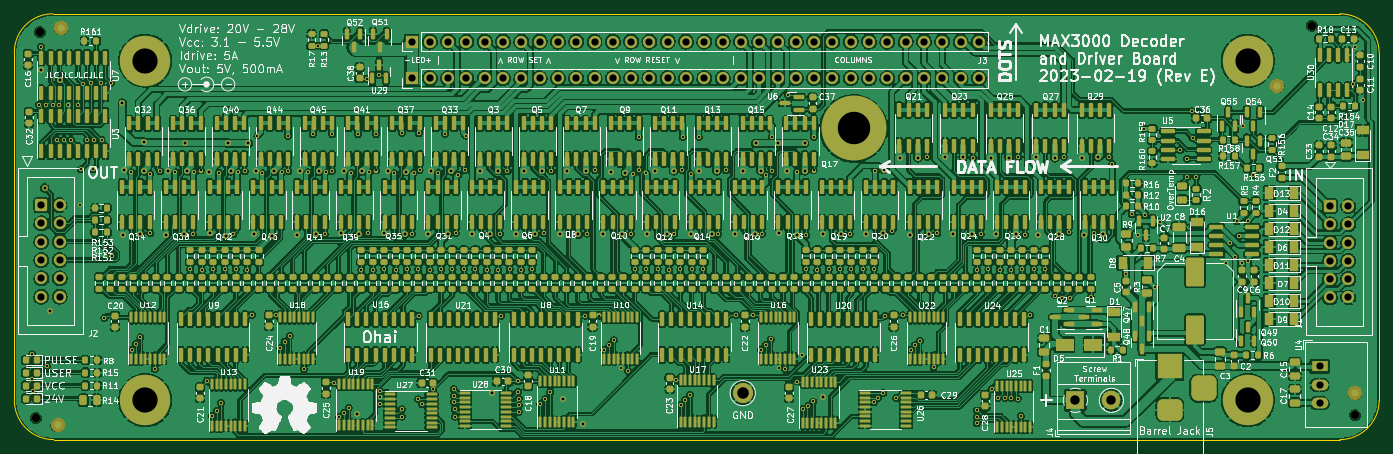
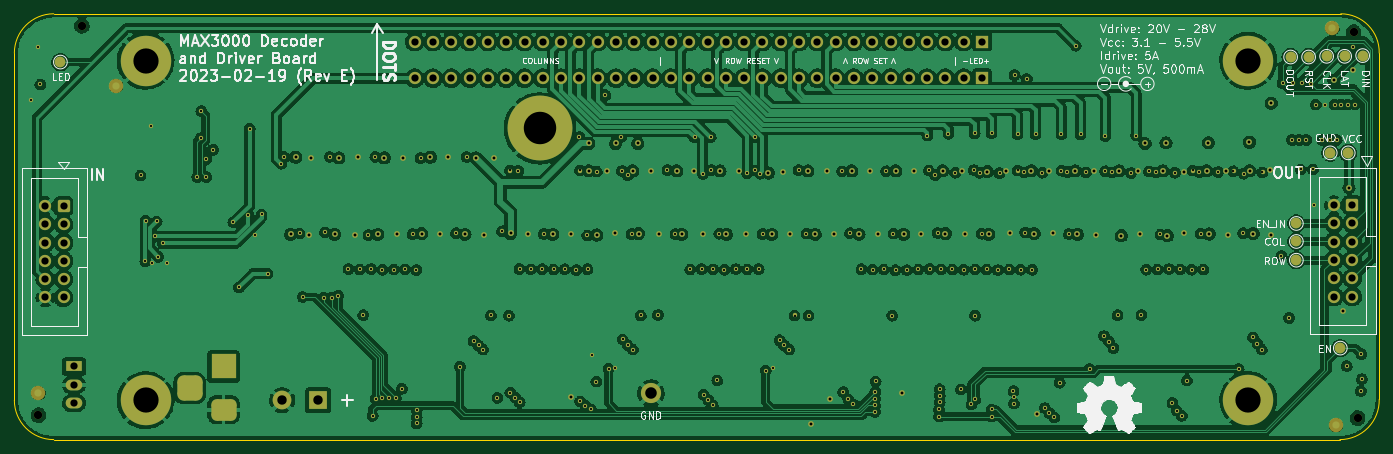
Circuit board: 13 layer files. Board 189.4 x 59.1 mm.
- bottom_copper: FlippyDriver-CuBottom.gbr (781669 bytes)
- inner_copper: FlippyDriver-CuIn1.gbr (761614 bytes)
- inner_copper: FlippyDriver-CuIn2.gbr (746777 bytes)
- top_copper: FlippyDriver-CuTop.gbr (2139626 bytes)
- outline: FlippyDriver-EdgeCuts.gbr (1000 bytes)
- bottom_mask: FlippyDriver-MaskBottom.gbr (15294 bytes)
- top_mask: FlippyDriver-MaskTop.gbr (55189 bytes)
- drill: FlippyDriver-NPTH.drl (419 bytes)
- drill: FlippyDriver-PTH.drl (8319 bytes)
- paste: FlippyDriver-PasteBottom.gbr (462 bytes)
- paste: FlippyDriver-PasteTop.gbr (41424 bytes)
- bottom_silk: FlippyDriver-SilkBottom.gbr (95226 bytes)
- top_silk: FlippyDriver-SilkTop.gbr (359927 bytes)

=== bottom_copper: FlippyDriver-CuBottom.gbr (781669 bytes, source omitted) ===
=== inner_copper: FlippyDriver-CuIn1.gbr (761614 bytes, source omitted) ===
=== inner_copper: FlippyDriver-CuIn2.gbr (746777 bytes, source omitted) ===
=== top_copper: FlippyDriver-CuTop.gbr (2139626 bytes, source omitted) ===
=== outline: FlippyDriver-EdgeCuts.gbr ===
%TF.GenerationSoftware,KiCad,Pcbnew,(6.0.0-0)*%
%TF.CreationDate,2023-03-21T22:31:33-06:00*%
%TF.ProjectId,FlippyDriver,466c6970-7079-4447-9269-7665722e6b69,D.1*%
%TF.SameCoordinates,Original*%
%TF.FileFunction,Profile,NP*%
%FSLAX46Y46*%
G04 Gerber Fmt 4.6, Leading zero omitted, Abs format (unit mm)*
G04 Created by KiCad (PCBNEW (6.0.0-0)) date 2023-03-21 22:31:33*
%MOMM*%
%LPD*%
G01*
G04 APERTURE LIST*
%TA.AperFunction,Profile*%
%ADD10C,0.150000*%
%TD*%
G04 APERTURE END LIST*
D10*
X244540000Y-121038000D02*
X244540000Y-72860000D01*
X239079000Y-126499000D02*
G75*
G03*
X244540000Y-121038000I0J5461000D01*
G01*
X244540000Y-72860000D02*
G75*
G03*
X239079000Y-67399000I-5461000J0D01*
G01*
X55100001Y-120910525D02*
G75*
G03*
X60561000Y-126500000I5460999J-126999D01*
G01*
X55100000Y-72860964D02*
X55100000Y-120910525D01*
X60432489Y-67400000D02*
G75*
G03*
X55100000Y-72860964I0J-5334000D01*
G01*
X60561000Y-126500000D02*
X239079000Y-126499000D01*
X239079000Y-67399000D02*
X60432489Y-67400000D01*
M02*

=== bottom_mask: FlippyDriver-MaskBottom.gbr (15294 bytes, source omitted) ===
=== top_mask: FlippyDriver-MaskTop.gbr (55189 bytes, source omitted) ===
=== drill: FlippyDriver-NPTH.drl ===
M48
; DRILL file {KiCad (6.0.0-0)} date Tuesday, March 21, 2023 at 10:31:33 PM
; FORMAT={-:-/ absolute / inch / decimal}
; #@! TF.CreationDate,2023-03-21T22:31:33-06:00
; #@! TF.GenerationSoftware,Kicad,Pcbnew,(6.0.0-0)
; #@! TF.FileFunction,NonPlated,1,4,NPTH
FMAT,2
INCH
; #@! TA.AperFunction,NonPlated,NPTH,ComponentDrill
T1C0.0454
%
G90
G05
T1
X2.2874Y-4.8622
X2.3091Y-2.7539
X9.2589Y-2.7185
X9.4961Y-4.8465
T0
M30

=== drill: FlippyDriver-PTH.drl (8319 bytes, source omitted) ===
=== paste: FlippyDriver-PasteBottom.gbr ===
%TF.GenerationSoftware,KiCad,Pcbnew,(6.0.0-0)*%
%TF.CreationDate,2023-03-21T22:31:33-06:00*%
%TF.ProjectId,FlippyDriver,466c6970-7079-4447-9269-7665722e6b69,D.1*%
%TF.SameCoordinates,Original*%
%TF.FileFunction,Paste,Bot*%
%TF.FilePolarity,Positive*%
%FSLAX46Y46*%
G04 Gerber Fmt 4.6, Leading zero omitted, Abs format (unit mm)*
G04 Created by KiCad (PCBNEW (6.0.0-0)) date 2023-03-21 22:31:33*
%MOMM*%
%LPD*%
G01*
G04 APERTURE LIST*
G04 APERTURE END LIST*
M02*

=== paste: FlippyDriver-PasteTop.gbr (41424 bytes, source omitted) ===
=== bottom_silk: FlippyDriver-SilkBottom.gbr (95226 bytes, source omitted) ===
=== top_silk: FlippyDriver-SilkTop.gbr (359927 bytes, source omitted) ===
